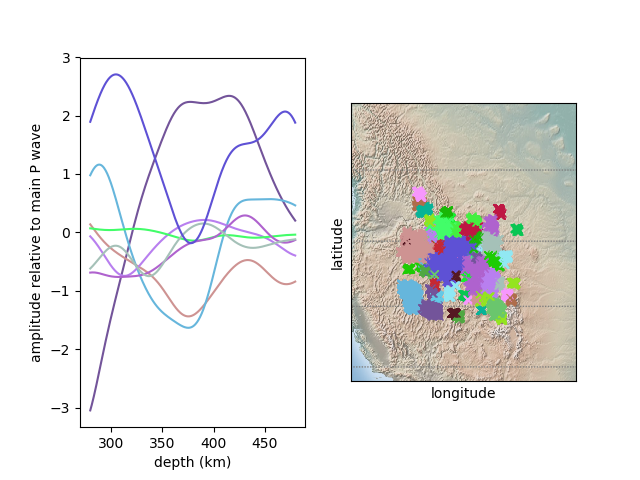

The table this chart was drawn from, first rows:
20, 24, 20, 24, 20, 20, 20, 20, 24, 24, 20, 20, 24, 20, 20, 20, 24, 24, 20, 24, 24, 24, 24, 20
0.0, 0.0, 0.0, 0.0, 0.0, 0.0, 0.0, 0.0, 0.0, 0.0, 0.0, 0.0, 0.0, 0.0, 0.0, 0.0, 0.0, 0.0, 0.0, 0.0, 0.0, 0.0, 0.0, 0.0
-3.045, -3.014, -2.981, -2.948, -2.913, -2.878, -2.841, -2.804, -2.766, -2.727, -2.688, -2.648, -2.607, -2.566, -2.525, -2.484, -2.442, -2.4, -2.358, -2.316, -2.273, -2.231, -2.189, -2.147
-3.393, -3.418, -3.442, -3.465, -3.488, -3.509, -3.53, -3.549, -3.568, -3.586, -3.603, -3.619, -3.634, -3.648, -3.661, -3.673, -3.684, -3.694, -3.703, -3.711, -3.719, -3.725, -3.73, -3.734
-0.04441, -0.02026, 0.003638, 0.02814, 0.05226, 0.07699, 0.1013, 0.1262, 0.1507, 0.1756, 0.2002, 0.2251, 0.2498, 0.2744, 0.2991, 0.3236, 0.3481, 0.3723, 0.3966, 0.4205, 0.4444, 0.4679, 0.4914, 0.5144
0.1384, 0.1265, 0.1146, 0.1027, 0.09082, 0.07878, 0.06702, 0.05507, 0.04332, 0.03153, 0.01981, 0.008248, -0.003384, -0.01471, -0.02619, -0.03727, -0.04847, -0.05938, -0.07025, -0.08094, -0.09149, -0.1019, -0.1121, -0.1223
-0.6652, -0.649, -0.633, -0.6169, -0.601, -0.5851, -0.5695, -0.5539, -0.5386, -0.5235, -0.5085, -0.4938, -0.4793, -0.4651, -0.451, -0.4373, -0.4238, -0.4107, -0.3977, -0.3852, -0.3728, -0.3608, -0.349, -0.3376
0.9782, 0.9971, 1.015, 1.033, 1.049, 1.064, 1.079, 1.092, 1.104, 1.115, 1.125, 1.134, 1.142, 1.148, 1.153, 1.157, 1.159, 1.161, 1.16, 1.159, 1.156, 1.153, 1.147, 1.141
-0.7585, -0.7617, -0.7641, -0.7656, -0.766, -0.7657, -0.7642, -0.7622, -0.7588, -0.755, -0.7499, -0.7443, -0.7375, -0.7301, -0.7217, -0.7127, -0.7026, -0.6921, -0.6804, -0.6684, -0.6553, -0.6418, -0.6273, -0.6124
0.2391, 0.2594, 0.2798, 0.3004, 0.321, 0.3416, 0.3622, 0.3828, 0.4034, 0.4238, 0.4441, 0.4642, 0.4842, 0.504, 0.5234, 0.5426, 0.5615, 0.58, 0.5982, 0.6159, 0.6333, 0.65, 0.6665, 0.6823
-0.06659, -0.07586, -0.08534, -0.09509, -0.1051, -0.1153, -0.1257, -0.1364, -0.1474, -0.1585, -0.1699, -0.1815, -0.1934, -0.2054, -0.2176, -0.2301, -0.2427, -0.2555, -0.2685, -0.2815, -0.2948, -0.3082, -0.3217, -0.3353
-0.1364, -0.133, -0.1294, -0.1257, -0.1219, -0.1181, -0.114, -0.11, -0.1058, -0.1015, -0.09714, -0.09267, -0.08812, -0.08347, -0.07876, -0.07394, -0.06907, -0.0641, -0.05909, -0.05398, -0.04884, -0.04362, -0.03837, -0.03304
0.149, 0.1432, 0.1373, 0.1313, 0.1251, 0.1189, 0.1125, 0.1061, 0.09963, 0.0931, 0.08655, 0.07995, 0.07335, 0.06675, 0.06015, 0.05359, 0.04703, 0.04055, 0.03409, 0.02773, 0.02141, 0.01521, 0.009087, 0.003076
-0.02644, -0.02456, -0.02263, -0.02064, -0.0186, -0.01651, -0.01436, -0.01219, -0.009965, -0.007718, -0.005442, -0.003135, -0.0008239, 0.001522, 0.003855, 0.006219, 0.00857, 0.01092, 0.01327, 0.0156, 0.01793, 0.02021, 0.0225, 0.02474
-0.007398, -0.008275, -0.009159, -0.01004, -0.01093, -0.01182, -0.01272, -0.0136, -0.0145, -0.01539, -0.01629, -0.01718, -0.01807, -0.01895, -0.01984, -0.02071, -0.02159, -0.02246, -0.02331, -0.02417, -0.02501, -0.02584, -0.02667, -0.02748
0.07026, 0.06904, 0.06782, 0.0666, 0.06538, 0.06417, 0.06297, 0.06177, 0.0606, 0.05943, 0.05829, 0.05716, 0.05606, 0.05498, 0.05393, 0.05291, 0.05192, 0.05096, 0.05003, 0.04915, 0.04829, 0.04749, 0.04671, 0.046
0.1152, 0.1152, 0.1151, 0.1149, 0.1147, 0.1144, 0.1141, 0.1136, 0.1131, 0.1125, 0.1118, 0.1111, 0.1102, 0.1093, 0.1083, 0.1072, 0.1061, 0.1048, 0.1035, 0.1021, 0.1007, 0.0991, 0.09746, 0.09576
-0.2611, -0.2596, -0.2578, -0.2558, -0.2535, -0.251, -0.2483, -0.2453, -0.2422, -0.2388, -0.2353, -0.2316, -0.2277, -0.2236, -0.2194, -0.215, -0.2105, -0.2059, -0.2012, -0.1963, -0.1914, -0.1864, -0.1813, -0.1762
-2.342, -2.322, -2.302, -2.281, -2.259, -2.237, -2.215, -2.192, -2.169, -2.145, -2.121, -2.097, -2.072, -2.048, -2.023, -1.998, -1.972, -1.947, -1.921, -1.896, -1.87, -1.845, -1.819, -1.794
-0.786, -0.779, -0.772, -0.7648, -0.7577, -0.7504, -0.7432, -0.7357, -0.7284, -0.7208, -0.7133, -0.7056, -0.698, -0.6902, -0.6824, -0.6746, -0.6667, -0.659, -0.651, -0.6433, -0.6353, -0.6276, -0.6197, -0.6121
-0.6872, -0.686, -0.685, -0.6845, -0.6839, -0.6839, -0.6839, -0.6842, -0.6847, -0.6855, -0.6864, -0.6875, -0.6889, -0.6903, -0.6921, -0.6938, -0.6958, -0.6979, -0.7001, -0.7024, -0.7047, -0.7071, -0.7096, -0.7121
-0.617, -0.6085, -0.5998, -0.5907, -0.5815, -0.5719, -0.5622, -0.5522, -0.5421, -0.5318, -0.5214, -0.5109, -0.5002, -0.4896, -0.4788, -0.4681, -0.4572, -0.4465, -0.4357, -0.4251, -0.4144, -0.404, -0.3935, -0.3833
-0.6353, -0.6373, -0.6391, -0.6405, -0.6417, -0.6425, -0.6432, -0.6435, -0.6436, -0.6435, -0.6431, -0.6425, -0.6416, -0.6406, -0.6393, -0.6379, -0.6362, -0.6344, -0.6324, -0.6302, -0.6279, -0.6255, -0.6229, -0.6202
-0.5468, -0.546, -0.545, -0.5441, -0.5429, -0.5419, -0.5407, -0.5395, -0.5382, -0.5369, -0.5355, -0.5341, -0.5327, -0.5312, -0.5297, -0.5281, -0.5265, -0.5248, -0.5232, -0.5214, -0.5197, -0.5179, -0.5161, -0.5142
1.893, 1.919, 1.946, 1.972, 1.998, 2.023, 2.049, 2.075, 2.1, 2.125, 2.149, 2.174, 2.198, 2.222, 2.245, 2.268, 2.291, 2.313, 2.335, 2.356, 2.377, 2.397, 2.417, 2.437
